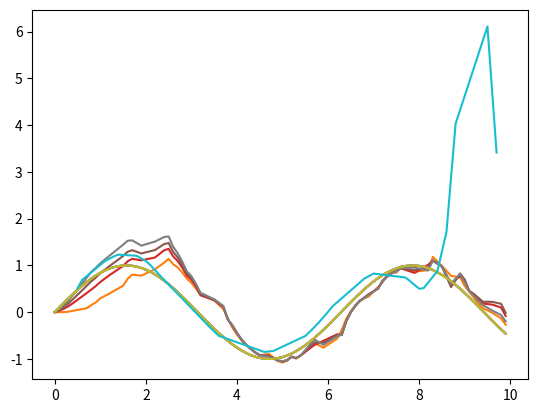

Generate this figure with matplotlib:
#!/usr/bin/env python
'''
ENPM 690 Spring 2020: Robot Learning
Homework 2: CMAC

[redacted]
[redacted]
[redacted]
[redacted]
'''
import matplotlib.pyplot as plt
import numpy as np

class CMAC:
    def __init__(self):
        self.nDataPoints = 100
        self.trainingDataSize = 70
        self.testingDataSize = 30
        self.nWeights = 35
        self.gen_factor = 4
        self.learningRate = 0.1
        self.testing_error = []
        self.nEpochs = 100
        self.dataRange = 10
        self.x = np.arange(0,self.dataRange,0.1)   # start,stop,step
        self.y = np.sin(self.x)
        self.trainingData = None
        self.testingData = None
        # Initialize Weights for Mapping
        self.weights = np.zeros(self.nWeights).tolist()


    def sort(self,data):
        data = np.hsplit(data, 2)
        ip_data_unsorted = data[0]
        ipdata_temp = []
        for k in ip_data_unsorted:
            ipdata_temp.append(k[0])
        ip_data_sorted = ipdata_temp
        ip_data_sorted.sort()

        op_data_unsorted = data[1]
        opdata_temp = []
        for k in op_data_unsorted:
            opdata_temp.append(k[0])
        op_data_unsorted = opdata_temp

        sorted_data = []
        for k in ip_data_sorted:
            index = np.where(ip_data_unsorted == k)
            sorted_data.append([k,op_data_unsorted[index[0][0]]])
        return np.array(sorted_data)

    def create_training_dataset(self):
        self.trainingIndices = np.random.choice(np.arange(self.nDataPoints), size = self.trainingDataSize, replace = False).tolist()
        self.trainingIndices.sort()
        self.trainingData = [[self.x[index], self.y[index]] for index in self.trainingIndices]


    def create_testing_dataset(self):
        testingIndices = []
        for i in np.arange(100):
            if i not in self.trainingIndices:
                testingIndices.append(i)

        self.testingData = [[self.x[index], self.y[index]] for index in testingIndices]

    def train(self):
        self.create_training_dataset()
        self.create_testing_dataset()


        perEpochData = []

        for an_epoch in range(self.nEpochs):
            errors = []
            predictedOutputs = []

            for index in range(self.trainingDataSize):
                ip = self.trainingData[index][0]
                desOutput = self.trainingData[index][1]

                # Find association window upper and lower limits for output calculation
                windowCenter = self.nWeights*(ip/self.dataRange)
                if windowCenter - self.gen_factor/2 < 0:
                    lower = 0
                else :
                    lower = windowCenter - self.gen_factor/2

                if windowCenter + self.gen_factor/2 > (self.nWeights-1):
                    upper = self.nWeights-1
                else:
                    upper = windowCenter + self.gen_factor/2

                # Calculate output from Network
                predOutput = 0
                for i in range(int(lower)+1, int(upper)):
                    predOutput = predOutput + self.weights[i]*ip
                predOutput = predOutput + self.weights[int(lower)]*ip*(int(lower)+1-lower)
                predOutput = predOutput + self.weights[int(upper)]*ip*(upper - int(upper))

                # print((int(lower)+1-lower), (upper - int(upper)))
                predictedOutputs.append(predOutput)

                # Calculate Error
                error = desOutput - predOutput
                errors.append(error)

                # Update weights
                for i in range(int(lower)+1, int(upper)):
                    self.weights[i] = self.weights[i] + self.learningRate*error/(upper - lower)
                self.weights[int(lower)] = self.weights[int(lower)] + self.learningRate*error*(int(lower)+1-lower)/(upper - lower)
                self.weights[int(upper)] = self.weights[int(lower)] + self.learningRate*error*(upper - int(upper))/(upper - lower)

            if (an_epoch == 0 or an_epoch == 3 or an_epoch == 6 or an_epoch == 20 or an_epoch == 100):
                plt.plot(self.x,self.y)
                plt.plot([self.trainingData[index][0] for index in range(self.trainingDataSize)], predictedOutputs)
                plt.savefig('continuous_cmac_train_epoch_'+str(an_epoch)+'.png',dpi=150)
                plt.show()
            perEpochData.append([predictedOutputs, errors, self.weights])

        # plt.figure()
        # print(len(errors))
        # t = np.linspace(1,len(errors),num=len(errors))
        # plt.plot(t,errors)
        # plt.show()

    def test(self):

        errors = []
        predictedOutputs = []
        for index in range(self.testingDataSize):
            ip = self.testingData[index][0]
            desOutput = self.testingData[index][1]

            # Find association window upper and lower limits for output calculation
            windowCenter = self.nWeights*(ip/self.dataRange)
            if windowCenter - self.gen_factor/2 < 0:
                lower = 0
            else :
                lower = windowCenter - self.gen_factor/2

            if windowCenter + self.gen_factor/2 > (self.nWeights-1):
                upper = self.nWeights-1
            else:
                upper = windowCenter + self.gen_factor/2

            # Calculate output from Network
            predOutput = 0
            for i in range(int(lower)+1, int(upper)):
                predOutput = predOutput + self.weights[i]*ip
            predOutput = predOutput + self.weights[int(lower)]*ip*(int(lower)+1-lower)
            predOutput = predOutput + self.weights[int(upper)]*ip*(upper - int(upper))

            # print((int(lower)+1-lower), (upper - int(upper)))
            predictedOutputs.append(predOutput)

            # Calculate Error
            error = desOutput - predOutput
            errors.append(error)

        plt.plot(self.x,self.y)
        plt.plot([self.testingData[index][0] for index in range(self.testingDataSize)], predictedOutputs)
        plt.savefig('continuous_cmac_test.png',dpi=150)
        plt.show()

def main():
    cmac = CMAC()
    cmac.train()
    cmac.test()

if __name__ == '__main__':
    main()